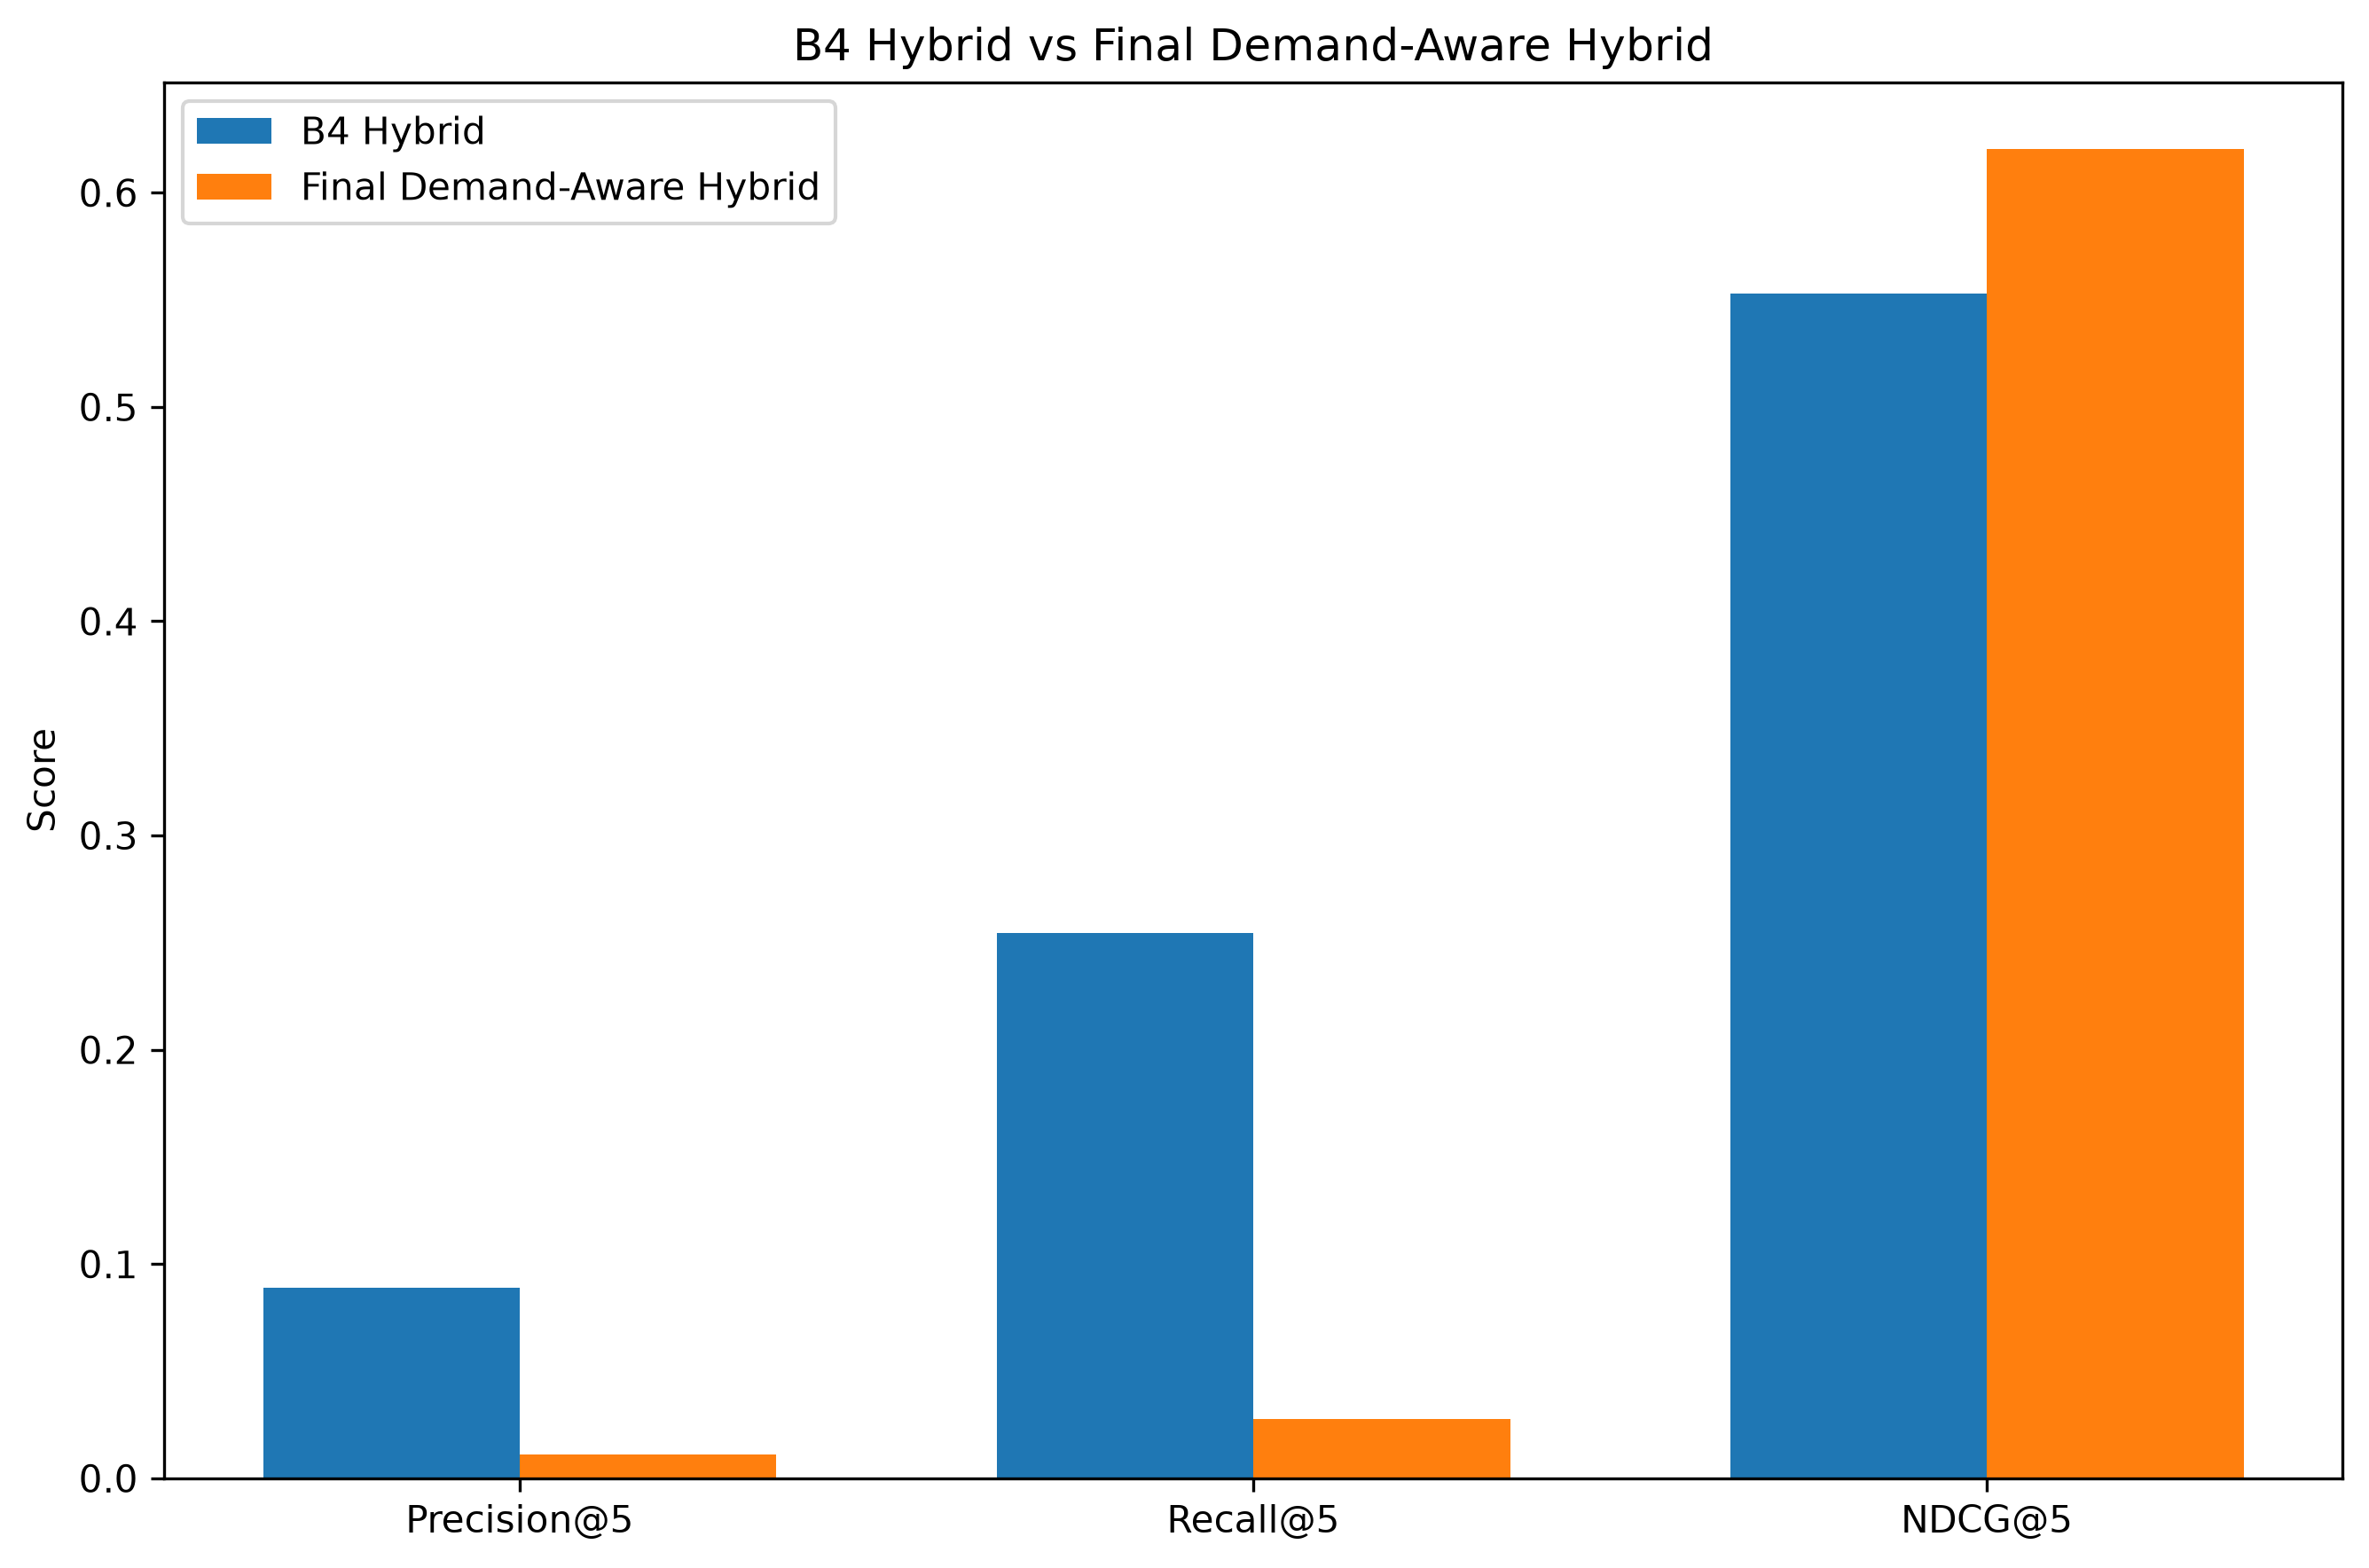

The table this chart was drawn from, first rows:
Model, Precision@5, Recall@5, NDCG@5
B4 Hybrid, 0.08889, 0.2546, 0.553
Final Demand-Aware Hybrid, 0.01111, 0.02778, 0.6204
